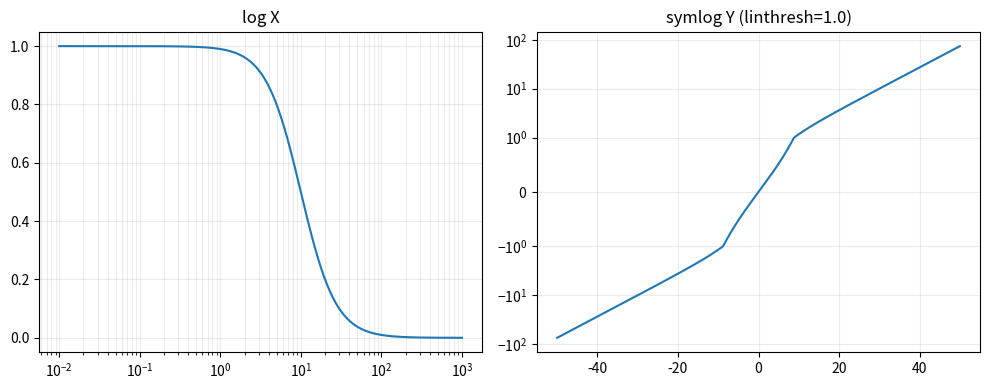

The matplotlib source for this figure:


import numpy as np, matplotlib.pyplot as plt
from matplotlib.ticker import LogLocator, NullFormatter

x = np.logspace(-2, 3, 400)
y = 1/(1 + (x/10)**2)

fig, axs = plt.subplots(1, 2, figsize=(10, 4))

# Log scale on X
ax = axs[0]
ax.plot(x, y)
ax.set_xscale("log")
ax.xaxis.set_minor_locator(LogLocator(subs=range(2,10)))
ax.xaxis.set_minor_formatter(NullFormatter())
ax.set_title("log X")

# Symmetric log scale on Y
t = np.linspace(-50, 50, 501)
ax = axs[1]
ax.plot(t, np.sinh(t/10))
ax.set_yscale("symlog", linthresh=1.0, linscale=1.0)
ax.set_title("symlog Y (linthresh=1.0)")

for ax in axs: ax.grid(True, which="both", alpha=0.25)
plt.tight_layout(); plt.show()
